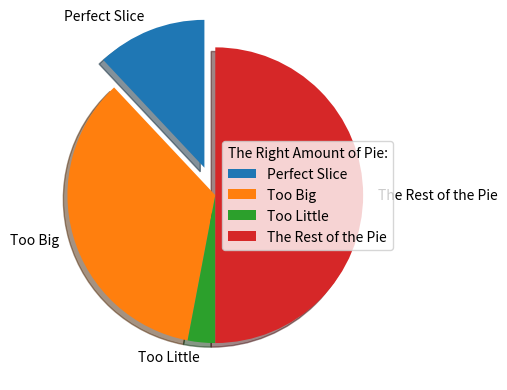

The script that saved this image: (Note: this script raises an exception after producing the figure.)
#!/usr/bin/env python3
"""Imports"""
import matplotlib.pyplot as plt
import numpy as np



def main():
    """Time to make a Pie Chart"""
    # Size of each slice:
    size = np.array([12, 35, 3, 50])
    # Label of each slice:
    mylabels = ["Perfect Slice", "Too Big", "Too Little", "The Rest of the Pie"]
    # makes slice come out
    myexplode = [0.2, 0, 0, 0]
    # Customize the pie
    plt.pie(size, labels = mylabels, explode = myexplode, shadow = True, startangle = 90)
    # Create a legend
    plt.legend(title = "The Right Amount of Pie:")
    # display/save the graph
    plt.savefig("/home/<user>/mycode/graphing/perfectpy.png")
    # copy of save
    plt.savefig("/home/<user>/static/perfectpy.png")


main()
